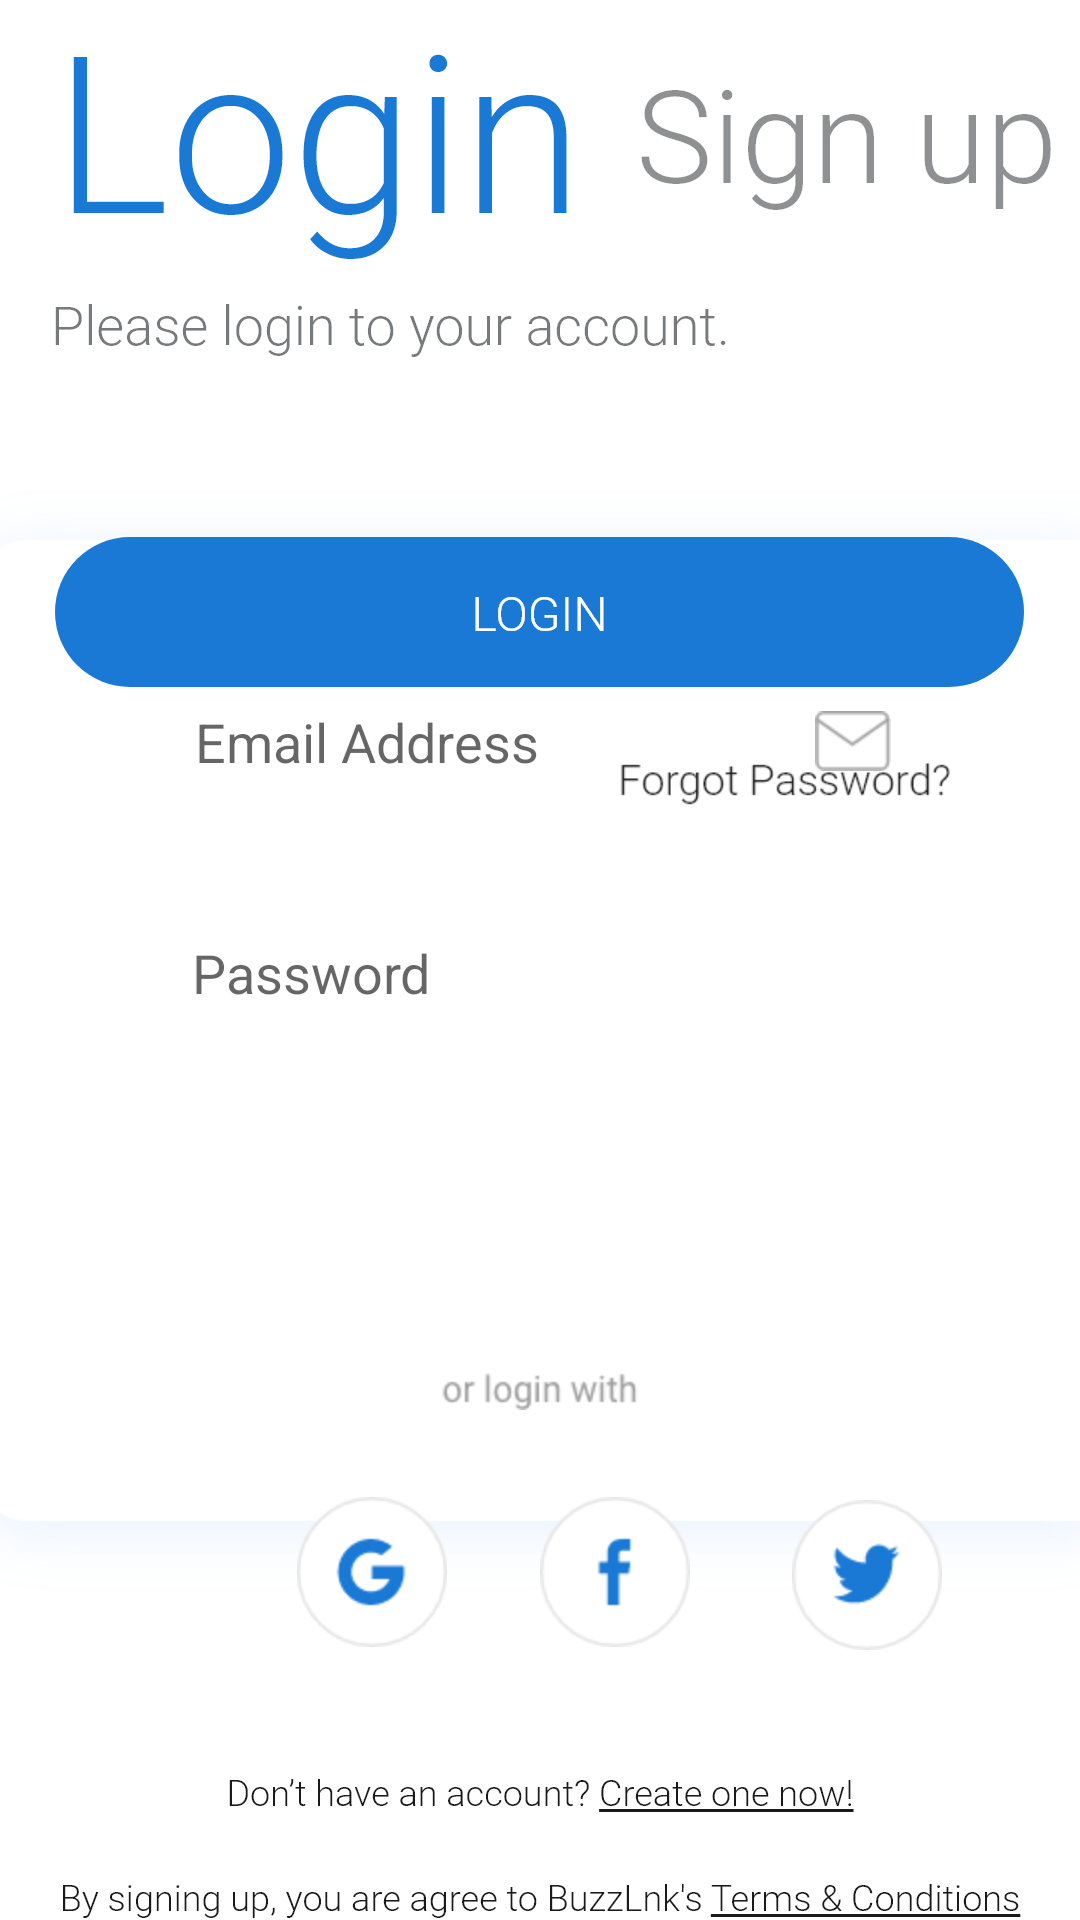

This screen was rendered from an Android layout file. Write that file and the resources it references.
<!-- AndroidManifest.xml: application theme Theme.BuzzVoiceAndroid -->
<!-- res/layout/activity_login.xml -->
<?xml version="1.0" encoding="utf-8"?>
<RelativeLayout xmlns:android="http://schemas.android.com/apk/res/android"
    xmlns:app="http://schemas.android.com/apk/res-auto"
    xmlns:tools="http://schemas.android.com/tools"
    android:layout_width="match_parent"
    android:layout_height="match_parent"
    tools:context=".LoginActivity">


    <ImageView
        android:layout_width="wrap_content"
        android:layout_height="wrap_content"
        android:layout_alignParentStart="true"
        android:layout_alignParentLeft="true"
        android:layout_alignParentTop="true"
        android:layout_centerHorizontal="true"
        android:layout_marginStart="18dp"
        android:layout_marginLeft="18dp"
        android:layout_marginTop="2dp"
        android:src="@drawable/component_27__1" />

    <ImageView
        android:layout_width="wrap_content"
        android:layout_height="wrap_content"
        android:layout_alignParentStart="true"
        android:layout_alignParentTop="true"
        android:layout_marginStart="17dp"
        android:layout_marginTop="98dp"
        android:src="@drawable/component_29__1"
        android:layout_alignParentLeft="true"
        android:layout_marginLeft="17dp" />

    <ImageButton
        android:layout_width="wrap_content"
        android:layout_height="wrap_content"
        android:layout_alignParentStart="true"
        android:layout_alignParentTop="true"
        android:layout_marginStart="0dp"
        android:layout_marginTop="153dp"
        android:background="#0000"
        android:src="@drawable/component_33__1"
        android:layout_alignParentLeft="true"
        android:layout_marginLeft="0dp" />

    <ImageButton
        android:layout_width="wrap_content"
        android:layout_height="wrap_content"
        android:layout_alignParentTop="true"
        android:layout_alignParentEnd="true"
        android:layout_marginTop="20dp"
        android:layout_marginEnd="7dp"
        android:background="#0000"
        android:src="@drawable/component_28__1"
        android:layout_alignParentRight="true"
        android:layout_marginRight="7dp"/>

    <ImageButton
        android:layout_width="wrap_content"
        android:layout_height="wrap_content"
        android:layout_alignParentBottom="true"
        android:layout_centerHorizontal="true"
        android:layout_marginBottom="35dp"
        android:background="#0000"
        android:src="@drawable/component_36__1" />

    <ImageButton
        android:layout_width="wrap_content"
        android:layout_height="wrap_content"
        android:layout_alignParentEnd="true"
        android:layout_alignParentRight="true"
        android:layout_alignParentBottom="true"
        android:layout_marginEnd="43dp"
        android:layout_marginRight="43dp"
        android:layout_marginBottom="371dp"
        android:background="#0000"
        android:src="@drawable/component_34__1" />

    <ImageButton
        android:layout_width="wrap_content"
        android:layout_height="wrap_content"
        android:layout_alignParentBottom="true"
        android:layout_centerHorizontal="true"
        android:background="#0000"
        android:src="@drawable/component_37__1" />

    <ImageButton
        android:layout_width="wrap_content"
        android:layout_height="wrap_content"
        android:layout_alignParentBottom="true"
        android:layout_centerInParent="true"
        android:layout_marginBottom="411dp"
        android:background="#0000"
        android:src="@drawable/component_32__1" />

    <ImageView
        android:layout_width="wrap_content"
        android:layout_height="wrap_content"
        android:layout_alignParentBottom="true"
        android:layout_centerHorizontal="true"
        android:layout_marginBottom="170dp"
        android:src="@drawable/component_35__1" />

    <ImageButton
        android:layout_width="wrap_content"
        android:layout_height="wrap_content"
        android:layout_alignParentStart="true"
        android:layout_alignParentLeft="true"
        android:layout_alignParentBottom="true"
        android:layout_marginStart="264dp"
        android:layout_marginLeft="264dp"
        android:layout_marginBottom="90dp"
        android:background="#0000"
        android:src="@drawable/twitter" />

    <ImageButton
        android:layout_width="wrap_content"
        android:layout_height="wrap_content"
        android:layout_alignParentStart="true"
        android:layout_alignParentLeft="true"
        android:layout_alignParentBottom="true"
        android:layout_centerHorizontal="true"
        android:layout_marginStart="180dp"
        android:layout_marginLeft="180dp"
        android:layout_marginBottom="91dp"
        android:background="#0000"
        android:src="@drawable/facebook" />

    <ImageButton
        android:layout_width="wrap_content"
        android:layout_height="wrap_content"
        android:layout_alignParentStart="true"
        android:layout_alignParentLeft="true"
        android:layout_alignParentBottom="true"
        android:layout_marginStart="99dp"
        android:layout_marginLeft="99dp"
        android:layout_marginBottom="91dp"
        android:background="#0000"
        android:src="@drawable/gmail" />

    <ImageView
        android:layout_width="wrap_content"
        android:layout_height="wrap_content"
        android:layout_centerHorizontal="true"
        android:layout_marginTop="221dp"
        android:src="@drawable/rectangle__1" />

    <ImageView
        android:layout_width="wrap_content"
        android:layout_height="wrap_content"
        android:layout_alignParentTop="true"
        android:layout_alignParentEnd="true"
        android:layout_alignParentRight="true"
        android:layout_marginTop="237dp"
        android:layout_marginEnd="63dp"
        android:layout_marginRight="63dp"
        android:src="@drawable/icon_feather_mail" />

    <EditText
        android:layout_width="wrap_content"
        android:layout_height="wrap_content"
        android:layout_alignParentStart="true"
        android:layout_alignParentLeft="true"
        android:layout_alignParentTop="true"
        android:layout_marginStart="65dp"
        android:layout_marginLeft="65dp"
        android:layout_marginTop="235dp"
        android:background="@null"
        android:hint="Email Address" />

    <ImageView
        android:layout_width="wrap_content"
        android:layout_height="wrap_content"
        android:layout_alignParentTop="true"
        android:layout_centerHorizontal="true"
        android:layout_marginTop="298dp"
        android:src="@drawable/rectangle__1" />

    <ImageView
        android:layout_width="wrap_content"
        android:layout_height="wrap_content"
        android:layout_alignParentTop="true"
        android:layout_alignParentEnd="true"
        android:layout_alignParentRight="true"
        android:layout_marginTop="310dp"
        android:layout_marginEnd="63dp"
        android:layout_marginRight="63dp"
        android:src="@drawable/icon_feather_lock" />

    <EditText
        android:layout_width="wrap_content"
        android:layout_height="wrap_content"
        android:layout_alignParentStart="true"
        android:layout_alignParentLeft="true"
        android:layout_alignParentTop="true"
        android:layout_marginStart="64dp"
        android:layout_marginLeft="64dp"
        android:layout_marginTop="312dp"
        android:background="@null"
        android:hint="Password" />

</RelativeLayout>
<!-- resources referenced by this layout -->
<resources>
  <!-- drawable component_27__1: png bitmap (drawable-hdpi, 4438 bytes) -->
  <!-- drawable component_28__1: png bitmap (drawable-hdpi, 3413 bytes) -->
  <!-- drawable component_29__1: png bitmap (drawable-hdpi, 3312 bytes) -->
  <!-- drawable component_32__1: png bitmap (drawable-hdpi, 3652 bytes) -->
  <!-- drawable component_33__1: png bitmap (drawable-mdpi, 8903 bytes) -->
  <!-- drawable component_34__1: png bitmap (drawable-ldpi, 909 bytes) -->
  <!-- drawable component_35__1: png bitmap (drawable-hdpi, 1747 bytes) -->
  <!-- drawable component_36__1: png bitmap (drawable-hdpi, 2721 bytes) -->
  <!-- drawable component_37__1: png bitmap (drawable-ldpi, 1665 bytes) -->
  <!-- drawable facebook: png bitmap (drawable-hdpi, 2459 bytes) -->
  <!-- drawable gmail: png bitmap (drawable-hdpi, 3005 bytes) -->
  <!-- drawable icon_feather_mail: png bitmap (drawable-hdpi, 753 bytes) -->
  <!-- drawable twitter: png bitmap (drawable-hdpi, 2877 bytes) -->
  <style name="Theme.BuzzVoiceAndroid" parent="Theme.MaterialComponents.DayNight.NoActionBar">
          
          <item name="colorPrimary">@color/purple_500</item>
          <item name="colorPrimaryVariant">@color/purple_700</item>
          <item name="colorOnPrimary">@color/white</item>
          
          <item name="colorSecondary">@color/teal_200</item>
          <item name="colorSecondaryVariant">@color/teal_700</item>
          <item name="colorOnSecondary">@color/black</item>
          
          <item name="android:statusBarColor" tools:targetApi="l">?attr/colorPrimaryVariant</item>
          
      </style>
  <!-- not gathered from this repository: default colours our renderer supplied (Android Studio template values) -->
  <color name="purple_500">#FF6200EE</color>
  <color name="purple_700">#FF3700B3</color>
  <color name="teal_200">#FF03DAC5</color>
  <color name="teal_700">#FF018786</color>
  <color name="black">#FF000000</color>
  <color name="white">#FFFFFFFF</color>
</resources>
